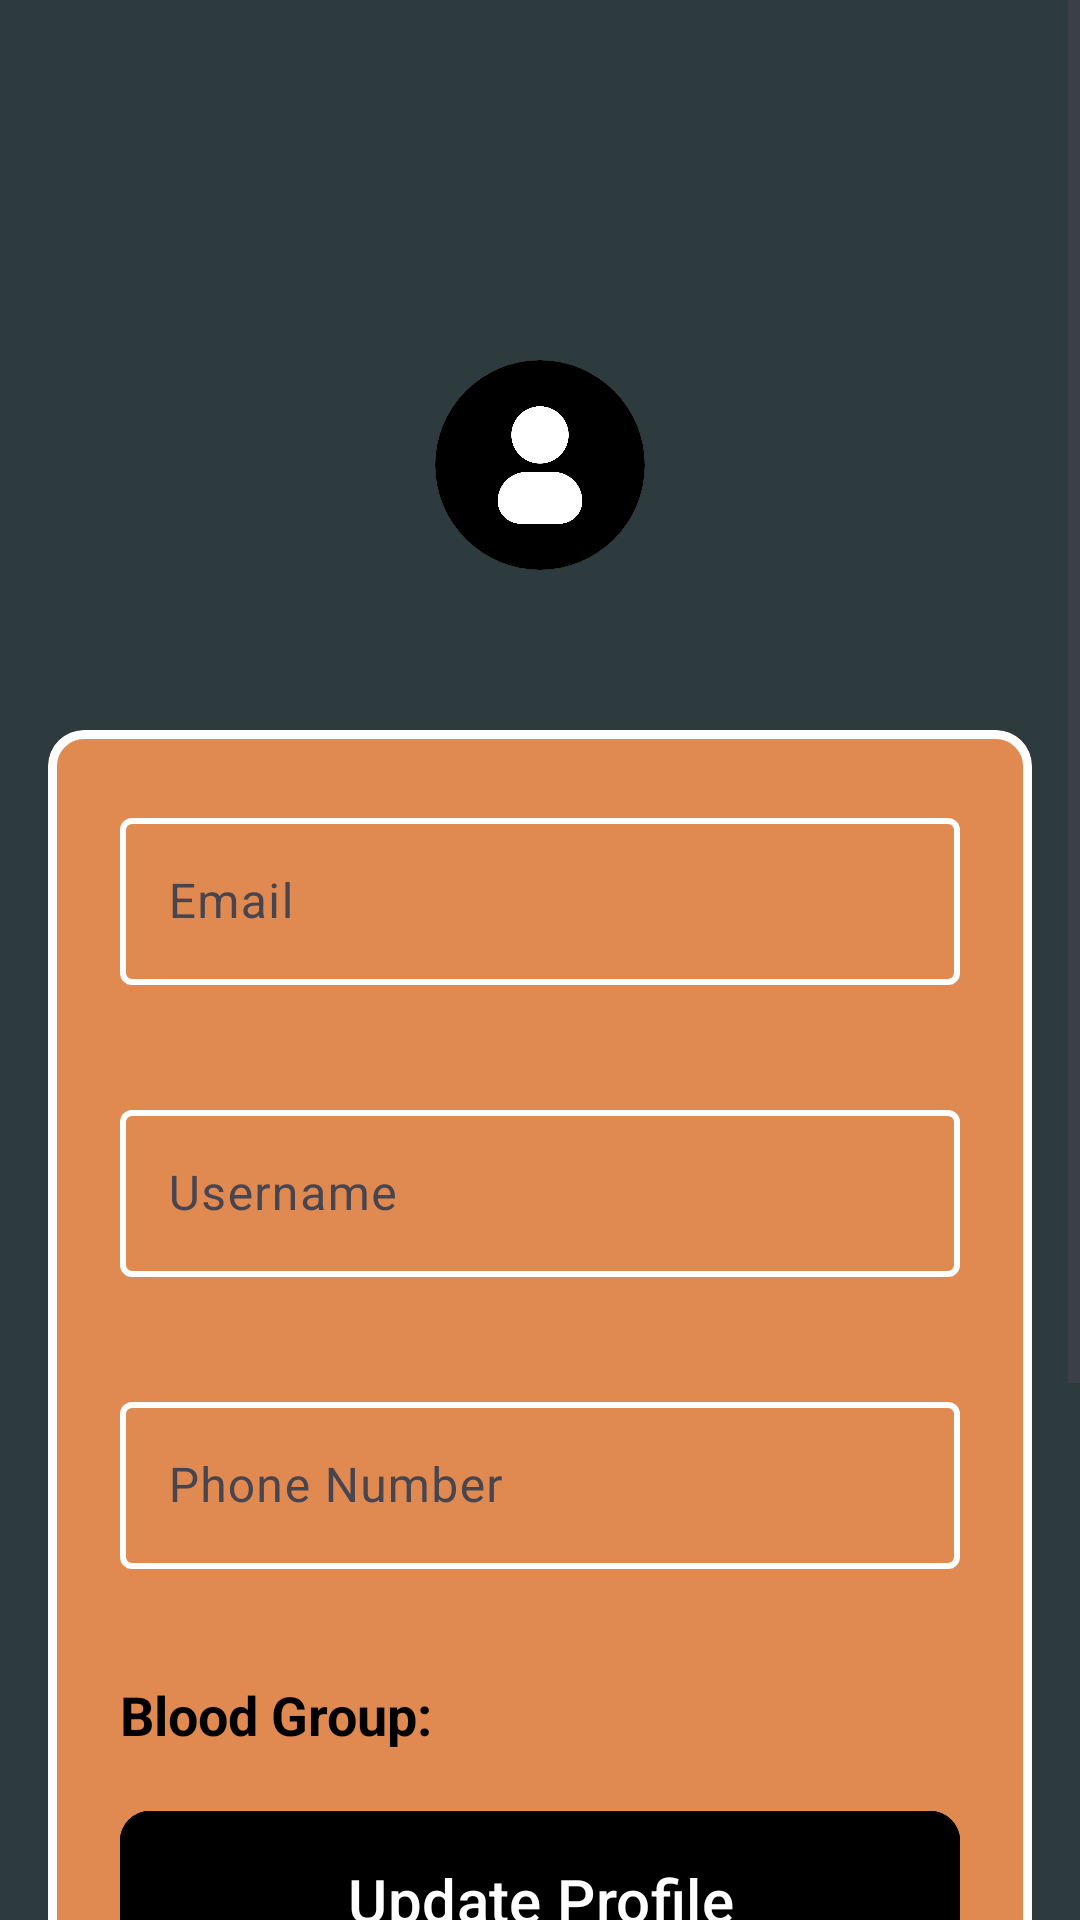

Here is an Android app screen rendered from its layout file. Give the layout XML and the strings, colors and styles it references.
<!-- AndroidManifest.xml: application theme Theme.EBlood_Bank_App -->
<!-- res/layout/activity_profile.xml -->
<?xml version="1.0" encoding="utf-8"?>
<ScrollView xmlns:android="http://schemas.android.com/apk/res/android"
    xmlns:app="http://schemas.android.com/apk/res-auto"
    xmlns:tools="http://schemas.android.com/tools"
    android:id="@+id/main"
    android:layout_width="match_parent"
    android:layout_height="match_parent"
    android:background="@color/background"
    tools:context=".ProfileActivity">

    <LinearLayout
        android:layout_width="match_parent"
        android:layout_height="match_parent"
        android:orientation="vertical">

        <include layout="@layout/normal_toolbar"/>

        <com.google.android.material.card.MaterialCardView
            android:id="@+id/profileImage"
            android:layout_width="wrap_content"
            android:layout_height="wrap_content"
            android:layout_gravity="center"
            android:layout_marginTop="40dp"
            app:cardCornerRadius="100dp"
            app:layout_constraintEnd_toEndOf="parent"
            app:layout_constraintStart_toStartOf="parent"
            app:layout_constraintTop_toTopOf="parent"
            app:strokeWidth="0dp">

            <ImageView
                android:id="@+id/imageViewProfile"
                android:layout_width="70dp"
                android:layout_height="70dp"
                android:scaleType="fitXY"
                android:src="@drawable/user_ic" />

        </com.google.android.material.card.MaterialCardView>

        <com.google.android.material.textview.MaterialTextView
            android:id="@+id/userNameTv"
            android:layout_width="wrap_content"
            android:layout_height="wrap_content"
            android:layout_gravity="center"
            android:layout_marginTop="8dp"
            android:text=""
            android:textColor="@color/white"
            android:textSize="22sp"
            android:textStyle="bold"
            app:layout_constraintEnd_toEndOf="parent"
            app:layout_constraintStart_toStartOf="parent"
            app:layout_constraintTop_toBottomOf="@id/profileImage" />

        <com.google.android.material.card.MaterialCardView
            android:layout_width="match_parent"
            android:layout_height="wrap_content"
            android:layout_margin="16dp"
            app:strokeColor="@color/white"
            app:strokeWidth="3dp"
            android:backgroundTint="@color/card_color">

            <LinearLayout
                android:layout_width="match_parent"
                android:layout_height="wrap_content"
                android:layout_margin="16dp"
                android:orientation="vertical"
                android:padding="8dp">

                <com.google.android.material.textfield.TextInputLayout
                    android:id="@+id/emailEtLayout"
                    android:layout_width="match_parent"
                    android:layout_height="wrap_content"
                    android:layout_marginBottom="16dp"
                    app:errorEnabled="true"
                    app:errorTextColor="@color/black"
                    android:hint="Email"
                    app:boxStrokeColor="@color/background"
                    app:boxStrokeWidth="2dp">

                    <com.google.android.material.textfield.TextInputEditText
                        android:id="@+id/emailEt"
                        android:layout_width="match_parent"
                        android:layout_height="wrap_content"
                        android:imeActionLabel="Email" />

                </com.google.android.material.textfield.TextInputLayout>

                <com.google.android.material.textfield.TextInputLayout
                    android:id="@+id/userNameEtLayout"
                    android:layout_width="match_parent"
                    android:layout_height="wrap_content"
                    android:layout_marginBottom="16dp"
                    app:errorEnabled="true"
                    android:hint="Username"
                    app:boxStrokeColor="@color/background"
                    app:errorTextColor="@color/black"
                    app:boxStrokeWidth="2dp">

                    <com.google.android.material.textfield.TextInputEditText
                        android:id="@+id/userNameEt"
                        android:layout_width="match_parent"
                        android:layout_height="wrap_content"
                        android:imeActionLabel="Username" />

                </com.google.android.material.textfield.TextInputLayout>

                <com.google.android.material.textfield.TextInputLayout
                    android:id="@+id/phoneNumberEtLayout"
                    android:layout_width="match_parent"
                    android:layout_height="wrap_content"
                    android:layout_marginBottom="16dp"
                    app:errorEnabled="true"
                    android:hint="Phone Number"
                    app:errorTextColor="@color/black"
                    app:boxStrokeColor="@color/background"
                    app:boxStrokeWidth="2dp">

                    <com.google.android.material.textfield.TextInputEditText
                        android:id="@+id/phoneNumberEt"
                        android:layout_width="match_parent"
                        android:layout_height="wrap_content"
                        android:imeActionLabel="Phone Number" />

                </com.google.android.material.textfield.TextInputLayout>

                <LinearLayout
                    android:layout_width="wrap_content"
                    android:layout_height="wrap_content">

                    <com.google.android.material.textview.MaterialTextView
                        android:layout_width="wrap_content"
                        android:layout_height="wrap_content"
                        android:layout_marginBottom="16dp"
                        android:text="Blood Group: "
                        android:textColor="@color/black"
                        android:textSize="18sp"
                        android:textStyle="bold" />

                    <com.google.android.material.textview.MaterialTextView
                        android:id="@+id/ProfileBloodG"
                        android:layout_width="wrap_content"
                        android:layout_height="wrap_content"
                        android:layout_marginBottom="16dp"
                        android:textColor="@color/black"
                        android:textSize="18sp"
                        android:textStyle="bold" />

                </LinearLayout>

                <LinearLayout
                    android:id="@+id/layoutConfirmPassword"
                    android:visibility="gone"
                    android:layout_width="match_parent"
                    android:layout_height="wrap_content"
                    android:orientation="vertical">

                    <TextView
                        android:layout_width="wrap_content"
                        android:layout_height="wrap_content"
                        android:textSize="15sp"
                        android:text="Confirm Password To Update Email"
                        android:layout_marginBottom="8dp"
                        android:textColor="#353535"/>

                    <com.google.android.material.textfield.TextInputLayout
                        android:id="@+id/reEnterPasswordEtLayout"
                        android:layout_width="match_parent"
                        android:layout_height="wrap_content"
                        android:layout_marginBottom="16dp"
                        android:hint="Confirm Password"
                        app:errorTextColor="@color/black"
                        app:errorEnabled="true"
                        app:boxStrokeColor="@color/background"
                        app:boxStrokeWidth="2dp">

                        <com.google.android.material.textfield.TextInputEditText
                            android:id="@+id/reEnterPasswordEt"
                            android:layout_width="match_parent"
                            android:layout_height="wrap_content"
                            android:imeActionLabel="Confirm Password" />

                    </com.google.android.material.textfield.TextInputLayout>


                </LinearLayout>
                <com.google.android.material.button.MaterialButton
                    android:id="@+id/updateBtn"
                    android:layout_width="match_parent"
                    android:layout_height="wrap_content"
                    android:backgroundTint="@color/black"
                    android:padding="16dp"
                    android:text="Update Profile"
                    android:textColor="@color/white"
                    android:textSize="20sp"
                    android:layout_marginBottom="16dp"
                    app:cornerRadius="10dp"
                    app:strokeColor="@color/black"
                    app:strokeWidth="2dp" />
                <com.google.android.material.button.MaterialButton
                    android:id="@+id/btnUpdatePassword"
                    android:layout_width="match_parent"
                    android:layout_height="wrap_content"
                    android:backgroundTint="@color/black"
                    android:padding="16dp"
                    android:text="Update Passoword"
                    android:textColor="@color/white"
                    android:textSize="20sp"
                    android:layout_marginBottom="16dp"
                    app:cornerRadius="10dp"
                    app:strokeColor="@color/black"
                    app:strokeWidth="2dp" />
                <com.google.android.material.button.MaterialButton
                    android:id="@+id/logOutBtn"
                    android:layout_width="match_parent"
                    android:layout_height="wrap_content"
                    android:backgroundTint="@color/black"
                    android:padding="16dp"
                    android:text="Log Out"
                    android:textColor="@color/white"
                    android:textSize="20sp"
                    android:layout_marginBottom="16dp"
                    app:cornerRadius="10dp"
                    app:strokeColor="@color/black"
                    app:strokeWidth="2dp" />
                <ProgressBar
                    android:id="@+id/progressBar"
                    android:layout_width="wrap_content"
                    android:layout_height="wrap_content"
                    app:indicatorColor="@color/black"
                    app:trackColor="@color/white"
                    android:visibility="gone"
                    android:layout_gravity="center"/>
            </LinearLayout>

        </com.google.android.material.card.MaterialCardView>
    </LinearLayout>
</ScrollView>
<!-- res/layout/normal_toolbar.xml (included above) -->
<com.google.android.material.appbar.MaterialToolbar
    android:id="@+id/toolbar"
    android:layout_width="match_parent"
    android:layout_height="80dp"
    app:title=""
    android:background="@color/background"
    app:navigationIconTint="@color/white"
    app:navigationIcon="@drawable/baseline_arrow_back_24"
    app:titleCentered="true"
    app:titleTextColor="@color/white"
    app:titleTextAppearance="@style/TextAppearance.Expanded"
    xmlns:android="http://schemas.android.com/apk/res/android"
    xmlns:app="http://schemas.android.com/apk/res-auto">

</com.google.android.material.appbar.MaterialToolbar>
<!-- resources referenced by this layout -->
<resources>
  <color name="background">#2E3B3E</color>
  <color name="black">#FF000000</color>
  <color name="card_color">#E08A51</color>
  <color name="white">#FFFFFFFF</color>
  <!-- drawable user_ic: png bitmap (drawable, 43443 bytes) -->
  <style name="TextAppearance.Expanded" parent="TextAppearance.AppCompat.Widget.ActionBar.Title">
          <item name="android:textStyle">bold</item>
          <item name="android:textSize">40sp</item>
      </style>
  <style name="Theme.EBlood_Bank_App" parent="Base.Theme.EBlood_Bank_App" />
  <style name="Base.Theme.EBlood_Bank_App" parent="Theme.Material3.DayNight.NoActionBar">
          <item name="android:windowIsTranslucent">true</item>
          
          
          <item name="android:statusBarColor">@color/background</item>
          <item name="materialAlertDialogTheme" />
      </style>
</resources>
